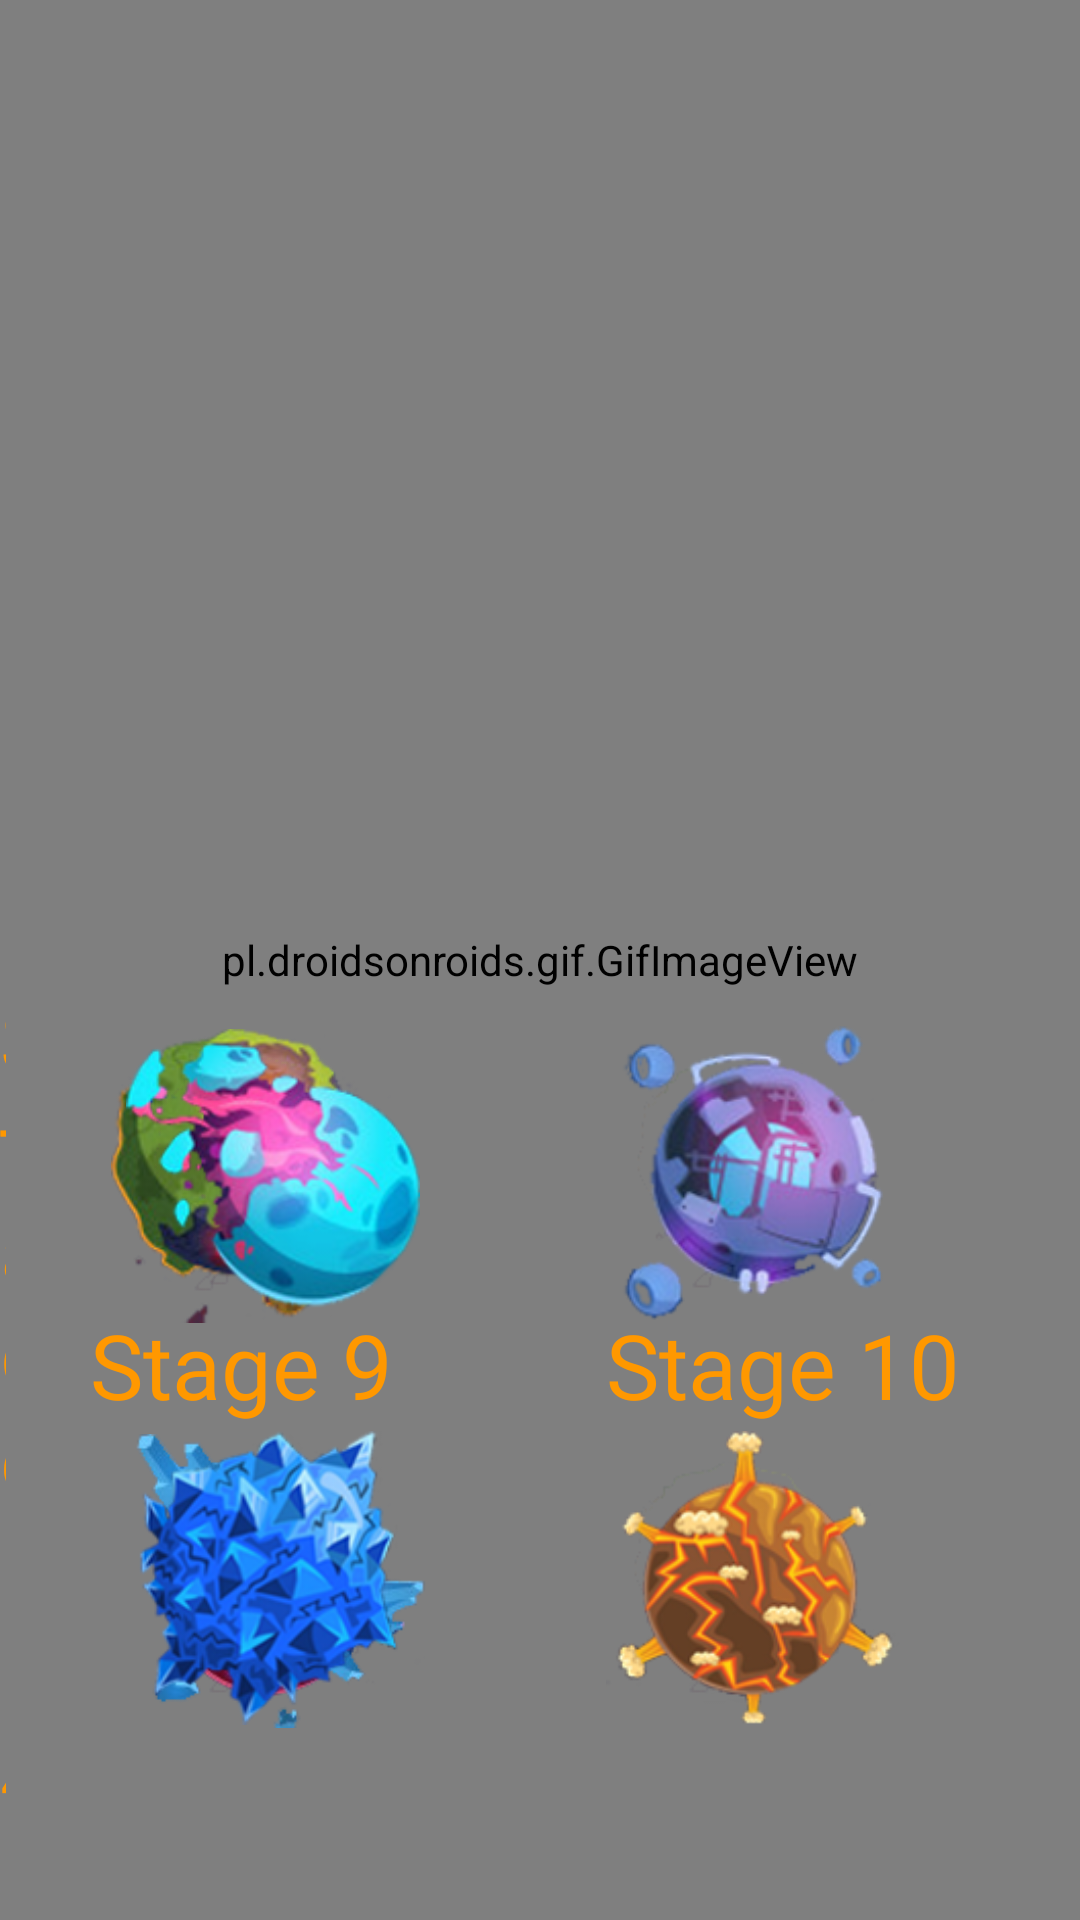

Write the Android layout XML for this screen, with the resource values it uses.
<!-- AndroidManifest.xml: application theme AppTheme -->
<!-- res/layout/activity_planet_screen_two.xml -->
<?xml version="1.0" encoding="utf-8"?>
<RelativeLayout xmlns:android="http://schemas.android.com/apk/res/android"
    xmlns:app="http://schemas.android.com/apk/res-auto"
    xmlns:tools="http://schemas.android.com/tools"
    android:layout_width="match_parent"
    android:layout_height="match_parent"
    tools:context=".PlanetScreenTwo">


    <pl.droidsonroids.gif.GifImageView
        android:layout_width="match_parent"
        android:layout_height="match_parent"
        android:scaleType="centerCrop"
        android:src="@drawable/mainscreenthree" />

    <ImageView
        android:id="@+id/arrow_back"
        android:layout_width="70dp"
        android:layout_height="138dp"
        android:layout_alignParentStart="true"
        android:layout_alignParentTop="true"
        android:layout_alignParentEnd="true"
        android:layout_alignParentRight="true"
        android:layout_alignParentBottom="true"
        android:layout_marginStart="-21dp"
        android:layout_marginLeft="-9dp"
        android:layout_marginTop="-13dp"
        android:layout_marginEnd="634dp"
        android:layout_marginRight="634dp"
        android:layout_marginBottom="266dp"
        android:background="@android:color/transparent"
        android:src="@drawable/arrowtwo" />

    <ImageButton
        android:id="@+id/image_planet9_button"
        android:layout_width="102dp"
        android:layout_height="98dp"
        android:layout_alignParentStart="true"
        android:layout_alignParentRight="true"
        android:layout_alignParentBottom="true"
        android:layout_centerInParent="true"
        android:layout_marginStart="35dp"
        android:layout_marginRight="571dp"
        android:layout_marginBottom="199dp"
        android:background="@android:color/transparent"
        android:scaleType="centerInside"
        android:src="@drawable/green_lava_planet"></ImageButton>

    <TextView
        android:id="@+id/stagenine"
        android:layout_width="wrap_content"
        android:layout_height="wrap_content"
        android:layout_alignParentStart="true"
        android:layout_alignParentRight="true"
        android:layout_alignParentBottom="true"
        android:layout_marginStart="30dp"
        android:layout_marginRight="539dp"
        android:layout_marginBottom="165dp"
        android:fontFamily="@font/spaceranger"
        android:text="Stage 9"
        android:textColor="#FF9800"
        android:textColorLink="#FF5722"
        android:textSize="30sp" />

    <ImageButton
        android:id="@+id/image_planet10_button"
        android:layout_width="102dp"
        android:layout_height="98dp"
        android:layout_alignParentRight="true"
        android:layout_alignParentBottom="true"
        android:layout_centerInParent="true"
        android:layout_marginRight="379dp"
        android:layout_marginBottom="198dp"
        android:background="@android:color/transparent"
        android:scaleType="centerInside"
        android:src="@drawable/red_planet"></ImageButton>

    <TextView
        android:id="@+id/stageten"
        android:layout_width="wrap_content"
        android:layout_height="wrap_content"
        android:layout_alignParentStart="true"
        android:layout_alignParentRight="true"
        android:layout_alignParentBottom="true"
        android:layout_marginStart="202dp"
        android:layout_marginRight="358dp"
        android:layout_marginBottom="165dp"
        android:fontFamily="@font/spaceranger"
        android:text="Stage 10"
        android:textColor="#FF9800"
        android:textColorLink="#FF5722"
        android:textSize="30sp" />

    <ImageButton
        android:id="@+id/image_planet11_button"
        android:layout_width="102dp"
        android:layout_height="98dp"
        android:layout_alignParentRight="true"
        android:layout_alignParentBottom="true"
        android:layout_centerInParent="true"
        android:layout_marginRight="218dp"
        android:layout_marginBottom="201dp"
        android:background="@android:color/transparent"
        android:scaleType="centerInside"
        android:src="@drawable/burst_blue_planet"></ImageButton>

    <TextView
        android:id="@+id/stageeleven"
        android:layout_width="wrap_content"
        android:layout_height="wrap_content"
        android:layout_alignParentStart="true"
        android:layout_alignParentRight="true"
        android:layout_alignParentBottom="true"
        android:layout_marginStart="379dp"
        android:layout_marginRight="192dp"
        android:layout_marginBottom="164dp"
        android:fontFamily="@font/spaceranger"
        android:text="Stage 11"
        android:textColor="#FF9800"
        android:textColorLink="#FF5722"
        android:textSize="30sp" />

    <ImageButton
        android:id="@+id/image_planet12_button"
        android:layout_width="102dp"
        android:layout_height="98dp"
        android:layout_alignParentRight="true"
        android:layout_alignParentBottom="true"
        android:layout_centerInParent="true"
        android:layout_marginRight="57dp"
        android:layout_marginBottom="200dp"
        android:background="@android:color/transparent"
        android:scaleType="centerInside"
        android:src="@drawable/indigo_planet"></ImageButton>

    <TextView
        android:id="@+id/stagetwelve"
        android:layout_width="wrap_content"
        android:layout_height="wrap_content"
        android:layout_alignParentStart="true"
        android:layout_alignParentRight="true"
        android:layout_alignParentBottom="true"
        android:layout_marginStart="532dp"
        android:layout_marginRight="28dp"
        android:layout_marginBottom="165dp"
        android:fontFamily="@font/spaceranger"
        android:text="Stage 12"
        android:textColor="#FF9800"
        android:textColorLink="#FF5722"
        android:textSize="30sp" />

    <ImageButton
        android:id="@+id/image_planet13_button"
        android:layout_width="102dp"
        android:layout_height="98dp"
        android:layout_alignParentStart="true"
        android:layout_alignParentRight="true"
        android:layout_alignParentBottom="true"
        android:layout_centerInParent="true"
        android:layout_marginStart="43dp"
        android:layout_marginRight="563dp"
        android:layout_marginBottom="64dp"
        android:background="@android:color/transparent"
        android:scaleType="centerInside"
        android:src="@drawable/red_pink_diamond_planet"></ImageButton>

    <TextView
        android:id="@+id/stagethirteen"
        android:layout_width="193dp"
        android:layout_height="wrap_content"
        android:layout_alignParentLeft="true"
        android:layout_alignParentRight="true"
        android:layout_alignParentBottom="true"
        android:layout_marginLeft="31dp"
        android:layout_marginRight="481dp"
        android:layout_marginBottom="29dp"
        android:fontFamily="@font/spaceranger"
        android:text="Stage 13"
        android:textColor="#FF9800"
        android:textColorLink="#FF5722"
        android:textSize="30sp" />

    <ImageButton
        android:id="@+id/image_planet14_button"
        android:layout_width="102dp"
        android:layout_height="98dp"
        android:layout_alignParentRight="true"
        android:layout_alignParentBottom="true"
        android:layout_centerInParent="true"
        android:layout_marginRight="379dp"
        android:layout_marginBottom="65dp"
        android:background="@android:color/transparent"
        android:scaleType="centerInside"
        android:src="@drawable/gold_violet_three_planet"></ImageButton>

    <TextView
        android:id="@+id/stagefourteen"
        android:layout_width="wrap_content"
        android:layout_height="wrap_content"
        android:layout_alignParentRight="true"
        android:layout_alignParentBottom="true"
        android:layout_marginRight="358dp"
        android:layout_marginBottom="29dp"
        android:fontFamily="@font/spaceranger"
        android:text="Stage 14"
        android:textColor="#FF9800"
        android:textColorLink="#FF5722"
        android:textSize="30sp" />

    <ImageButton
        android:id="@+id/image_planet15_button"
        android:layout_width="102dp"
        android:layout_height="98dp"
        android:layout_alignParentRight="true"
        android:layout_alignParentBottom="true"
        android:layout_centerInParent="true"
        android:layout_marginRight="218dp"
        android:layout_marginBottom="65dp"
        android:background="@android:color/transparent"
        android:scaleType="centerInside"
        android:src="@drawable/rigid_blue_planet"></ImageButton>

    <TextView
        android:id="@+id/stagefifteen"
        android:layout_width="wrap_content"
        android:layout_height="wrap_content"
        android:layout_alignParentStart="true"
        android:layout_alignParentRight="true"
        android:layout_alignParentBottom="true"
        android:layout_marginStart="368dp"
        android:layout_marginRight="192dp"
        android:layout_marginBottom="29dp"
        android:fontFamily="@font/spaceranger"
        android:text="Stage 15"
        android:textColor="#FF9800"
        android:textColorLink="#FF5722"
        android:textSize="30sp" />

    <ImageButton
        android:id="@+id/image_planet16_button"
        android:layout_width="102dp"
        android:layout_height="98dp"
        android:layout_alignParentRight="true"
        android:layout_alignParentBottom="true"
        android:layout_centerInParent="true"
        android:layout_marginRight="58dp"
        android:layout_marginBottom="65dp"
        android:background="@android:color/transparent"
        android:scaleType="centerInside"
        android:src="@drawable/erupt_planet"></ImageButton>

    <TextView
        android:id="@+id/stagesixteen"
        android:layout_width="wrap_content"
        android:layout_height="wrap_content"
        android:layout_alignParentStart="true"
        android:layout_alignParentRight="true"
        android:layout_alignParentBottom="true"
        android:layout_marginStart="533dp"
        android:layout_marginRight="27dp"
        android:layout_marginBottom="29dp"
        android:fontFamily="@font/spaceranger"
        android:text="Stage 16"
        android:textColor="#FF9800"
        android:textColorLink="#FF5722"
        android:textSize="30sp" />


</RelativeLayout>
<!-- resources referenced by this layout -->
<resources>
  <!-- drawable arrowtwo: png bitmap (drawable, 4844 bytes) -->
  <!-- drawable burst_blue_planet: png bitmap (drawable, 38673 bytes) -->
  <!-- drawable erupt_planet: png bitmap (drawable, 34852 bytes) -->
  <!-- drawable gold_violet_three_planet: png bitmap (drawable, 38846 bytes) -->
  <!-- drawable green_lava_planet: png bitmap (drawable, 38883 bytes) -->
  <!-- drawable indigo_planet: png bitmap (drawable, 37190 bytes) -->
  <!-- drawable red_pink_diamond_planet: png bitmap (drawable, 29000 bytes) -->
  <!-- drawable red_planet: png bitmap (drawable, 31333 bytes) -->
  <!-- drawable rigid_blue_planet: png bitmap (drawable, 39429 bytes) -->
  <style name="AppTheme" parent="Theme.AppCompat.Light.NoActionBar">
          
          <item name="colorPrimary">@color/colorPrimary</item>
          <item name="colorPrimaryDark">@color/colorPrimaryDark</item>
          <item name="colorAccent">@color/colorAccent</item>
      </style>
  <!-- not gathered from this repository: default colours our renderer supplied (Android Studio template values) -->
  <color name="colorPrimary">#FF6200EE</color>
  <color name="colorPrimaryDark">#FF3700B3</color>
  <color name="colorAccent">#FF03DAC5</color>
</resources>
